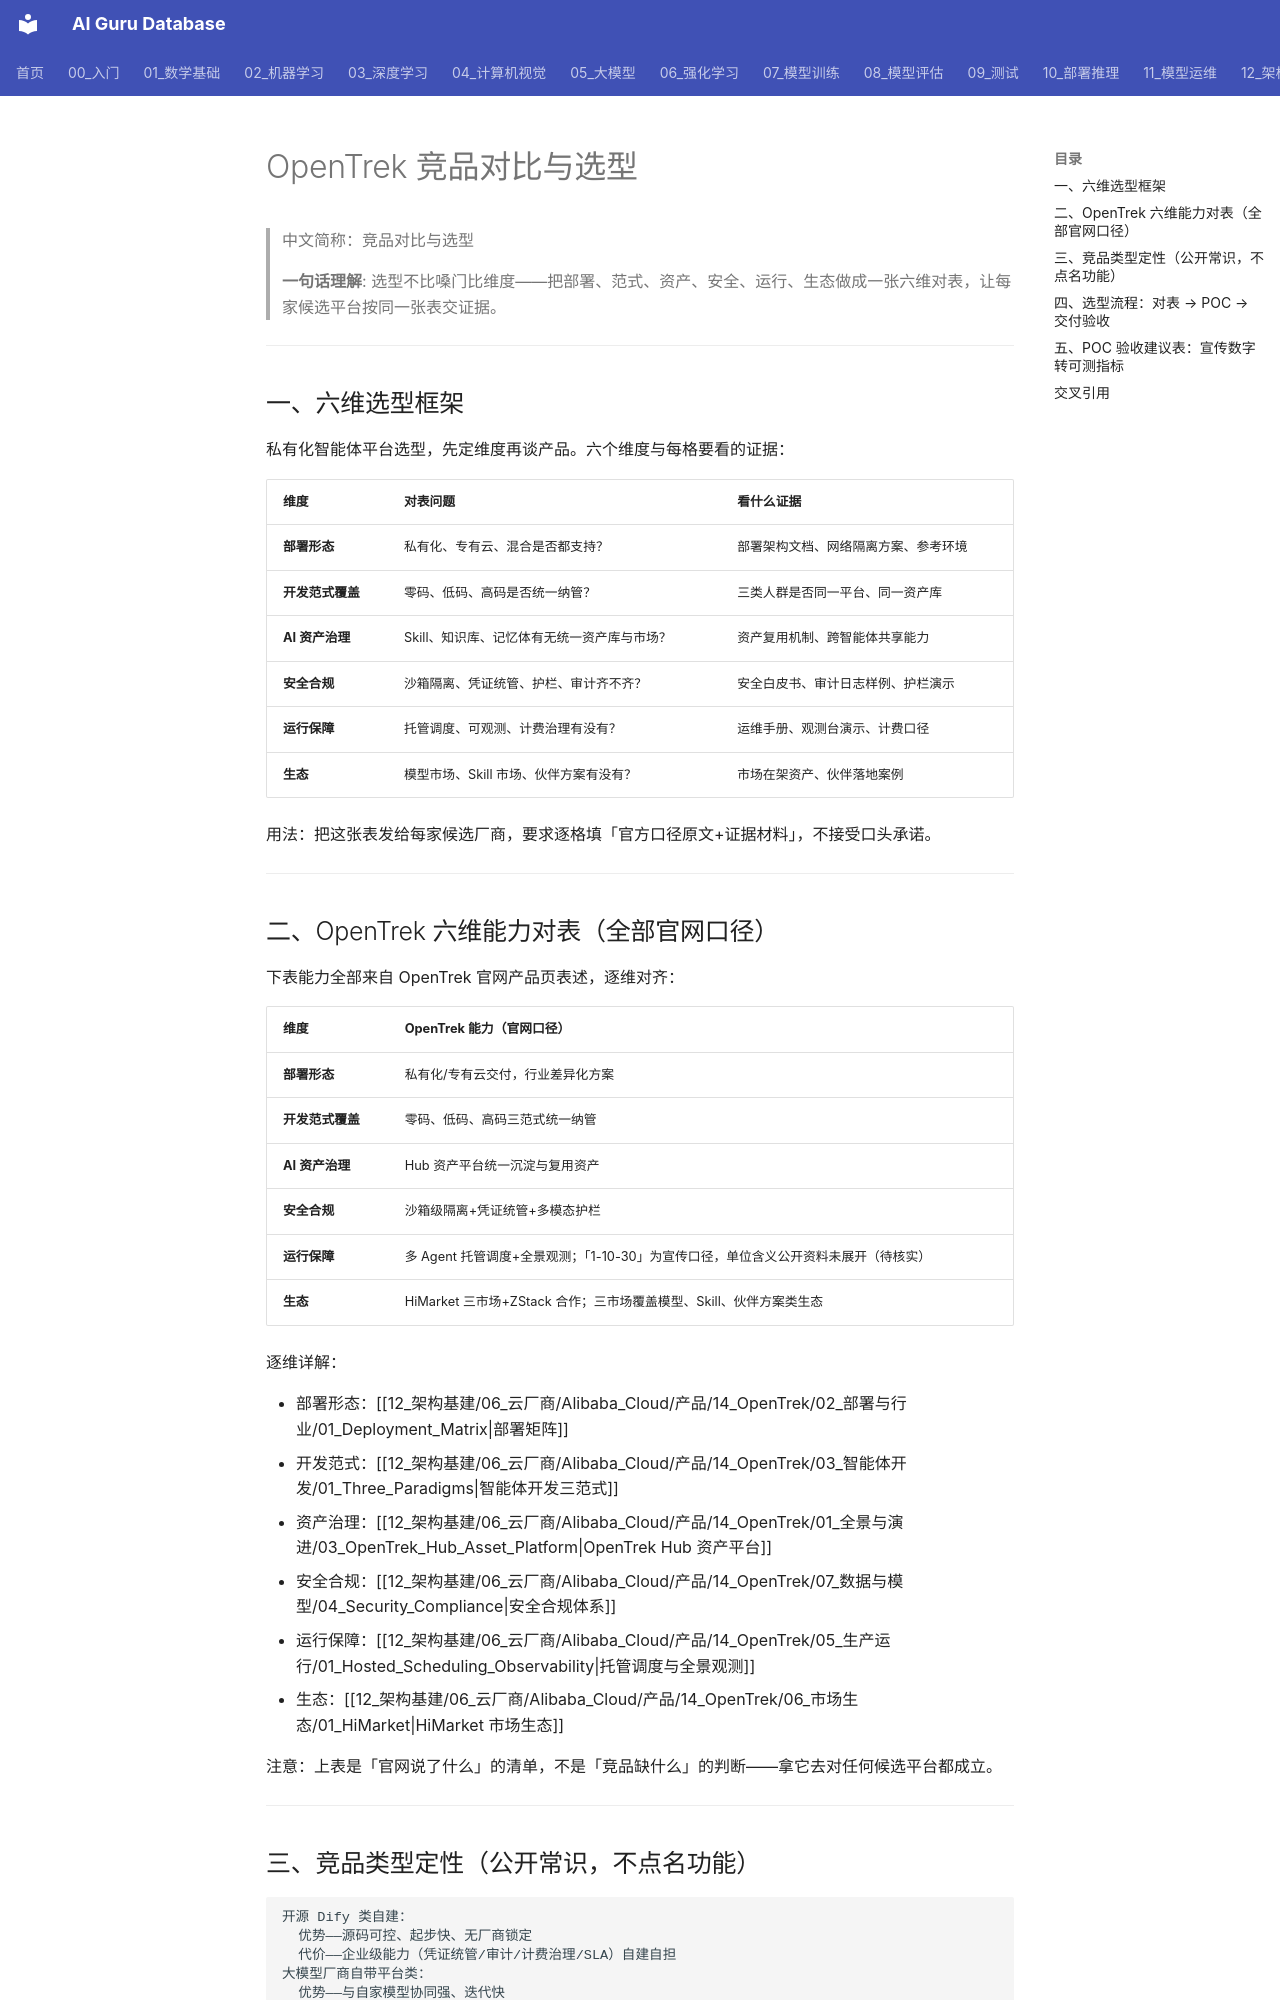

repository: ai-guru-global/ai-guru-database · page: 12_架构基建/06_云厂商/Alibaba_Cloud/产品/14_OpenTrek/08_选型与视角/02_Competitor_Selection/index.html · generator: mkdocs

---
title: "OpenTrek 竞品对比与选型"
category: 12_架构基建/Alibaba_Cloud
tags: ["opentrek", "selection", "competitor", "poc"]
summary: "私有化智能体平台六维选型框架：OpenTrek 按官网口径逐维对表，竞品只做类型定性，附选型流程与 POC 验收方法。"
created: 2026-11-06
updated: 2026-11-06
tier: supporting
aliases: ["竞品对比与选型", "Competitor Selection"]
sources: ["阿里云官网产品页 https://www.aliyun.com/product/opentrek（2026-11 检索）"]
name_zh: "竞品对比与选型"
---

# OpenTrek 竞品对比与选型

> 中文简称：竞品对比与选型

> **一句话理解**: 选型不比嗓门比维度——把部署、范式、资产、安全、运行、生态做成一张六维对表，让每家候选平台按同一张表交证据。

---

## 一、六维选型框架

私有化智能体平台选型，先定维度再谈产品。六个维度与每格要看的证据：

| **维度** | **对表问题** | **看什么证据** |
|---|---|---|
| **部署形态** | 私有化、专有云、混合是否都支持？ | 部署架构文档、网络隔离方案、参考环境 |
| **开发范式覆盖** | 零码、低码、高码是否统一纳管？ | 三类人群是否同一平台、同一资产库 |
| **AI 资产治理** | Skill、知识库、记忆体有无统一资产库与市场？ | 资产复用机制、跨智能体共享能力 |
| **安全合规** | 沙箱隔离、凭证统管、护栏、审计齐不齐？ | 安全白皮书、审计日志样例、护栏演示 |
| **运行保障** | 托管调度、可观测、计费治理有没有？ | 运维手册、观测台演示、计费口径 |
| **生态** | 模型市场、Skill 市场、伙伴方案有没有？ | 市场在架资产、伙伴落地案例 |

用法：把这张表发给每家候选厂商，要求逐格填「官方口径原文+证据材料」，不接受口头承诺。

---

## 二、OpenTrek 六维能力对表（全部官网口径）

下表能力全部来自 OpenTrek 官网产品页表述，逐维对齐：

| **维度** | **OpenTrek 能力（官网口径）** |
|---|---|
| **部署形态** | 私有化/专有云交付，行业差异化方案 |
| **开发范式覆盖** | 零码、低码、高码三范式统一纳管 |
| **AI 资产治理** | Hub 资产平台统一沉淀与复用资产 |
| **安全合规** | 沙箱级隔离+凭证统管+多模态护栏 |
| **运行保障** | 多 Agent 托管调度+全景观测；「1-10-30」为宣传口径，单位含义公开资料未展开（待核实） |
| **生态** | HiMarket 三市场+ZStack 合作；三市场覆盖模型、Skill、伙伴方案类生态 |

逐维详解：

- 部署形态：[[12_架构基建/06_云厂商/Alibaba_Cloud/产品/14_OpenTrek/02_部署与行业/01_Deployment_Matrix|部署矩阵]]
- 开发范式：[[12_架构基建/06_云厂商/Alibaba_Cloud/产品/14_OpenTrek/03_智能体开发/01_Three_Paradigms|智能体开发三范式]]
- 资产治理：[[12_架构基建/06_云厂商/Alibaba_Cloud/产品/14_OpenTrek/01_全景与演进/03_OpenTrek_Hub_Asset_Platform|OpenTrek Hub 资产平台]]
- 安全合规：[[12_架构基建/06_云厂商/Alibaba_Cloud/产品/14_OpenTrek/07_数据与模型/04_Security_Compliance|安全合规体系]]
- 运行保障：[[12_架构基建/06_云厂商/Alibaba_Cloud/产品/14_OpenTrek/05_生产运行/01_Hosted_Scheduling_Observability|托管调度与全景观测]]
- 生态：[[12_架构基建/06_云厂商/Alibaba_Cloud/产品/14_OpenTrek/06_市场生态/01_HiMarket|HiMarket 市场生态]]

注意：上表是「官网说了什么」的清单，不是「竞品缺什么」的判断——拿它去对任何候选平台都成立。

---
